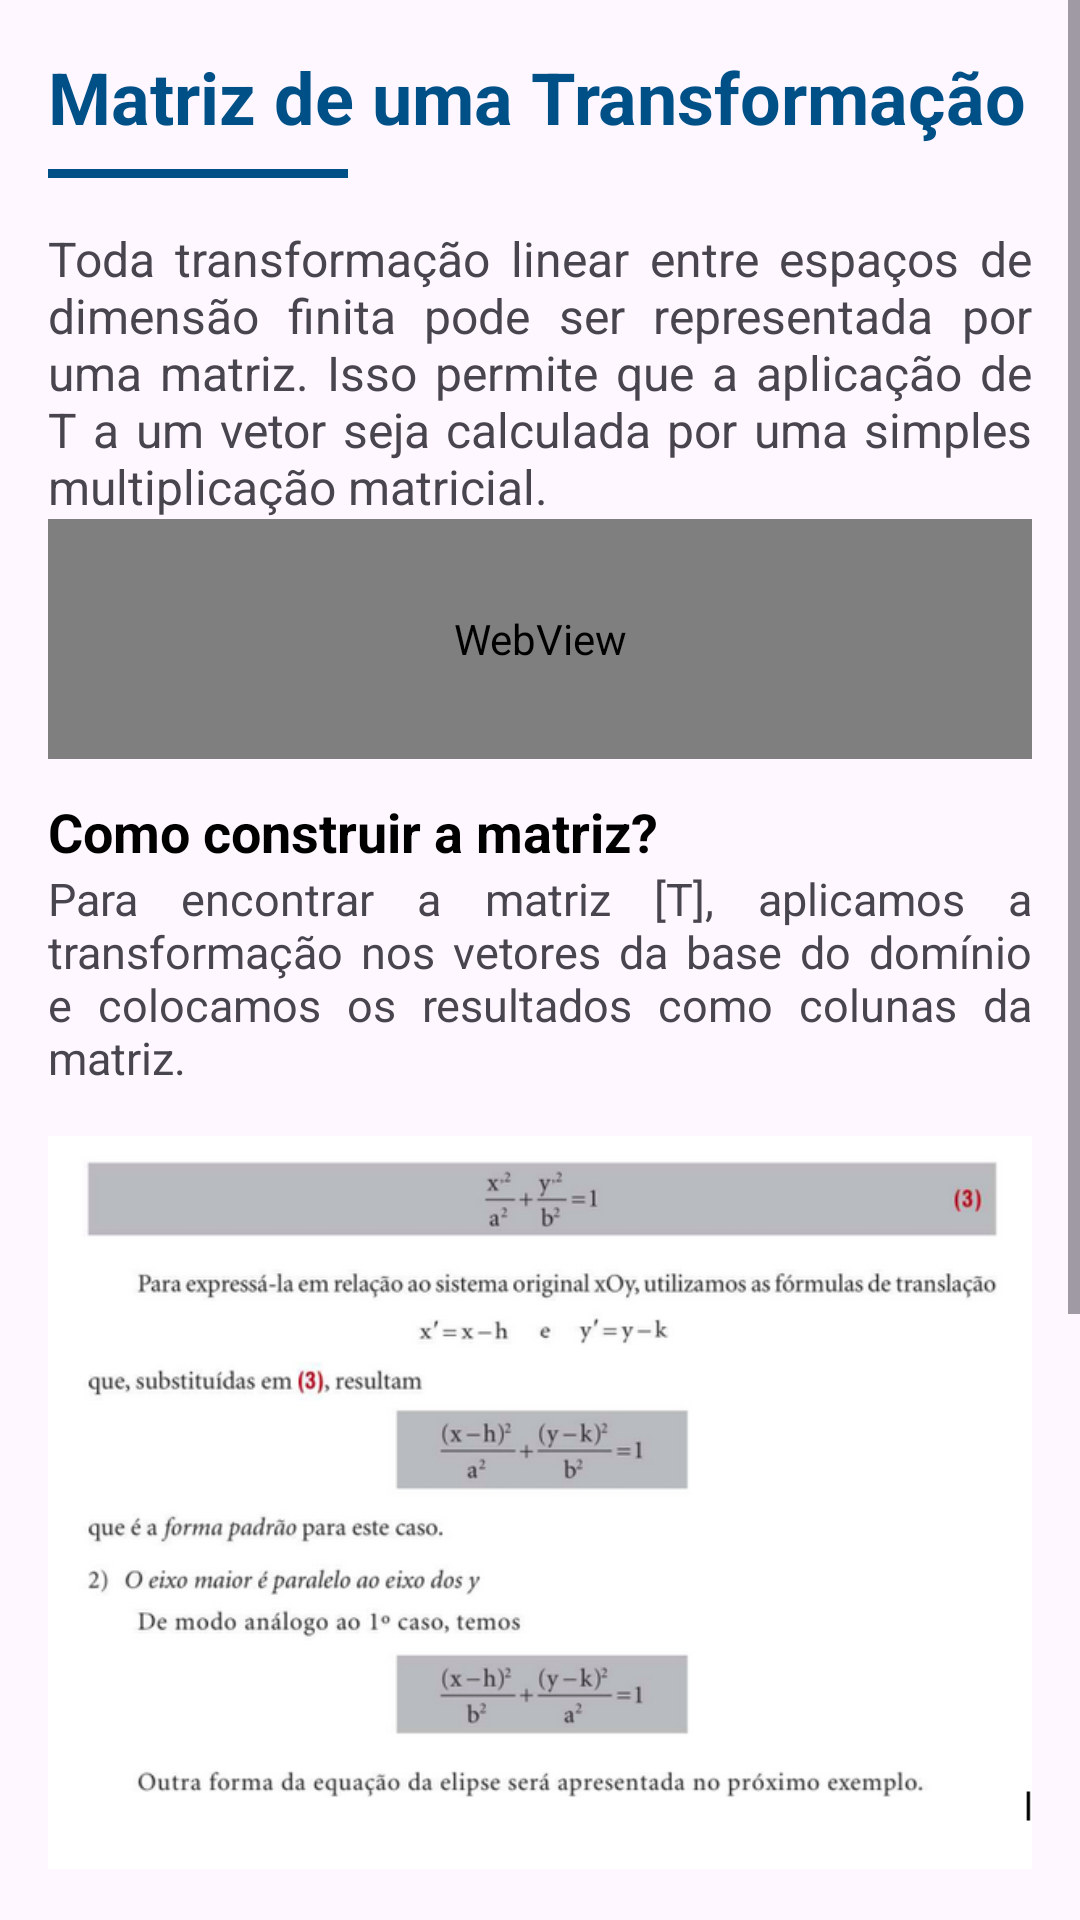

Layout XML and referenced resources for this Android screen:
<!-- AndroidManifest.xml: application theme Theme.MatrixLab -->
<!-- res/layout/fragment_linear23.xml -->
<?xml version="1.0" encoding="utf-8"?>
<ScrollView xmlns:android="http://schemas.android.com/apk/res/android"
    xmlns:tools="http://schemas.android.com/tools"
    android:id="@+id/scroll"
    android:layout_width="match_parent"
    android:layout_height="match_parent"
    android:fillViewport="true"
    tools:context=".ui.reflow.Linear23">

    <LinearLayout
        android:layout_width="match_parent"
        android:layout_height="match_parent"
        android:orientation="vertical"
        android:padding="16dp">

        <TextView
            android:layout_width="match_parent"
            android:layout_height="wrap_content"
            android:text="Matriz de uma Transformação"
            android:textSize="24sp"
            android:textStyle="bold"
            android:textColor="#005088"
            android:paddingBottom="8dp" />

        <View
            android:layout_width="100dp"
            android:layout_height="3dp"
            android:background="#005088"
            android:layout_marginBottom="16dp"/>

        <TextView
            android:layout_width="match_parent"
            android:layout_height="wrap_content"
            android:textSize="16sp"
            android:justificationMode="inter_word"
            android:text="Toda transformação linear entre espaços de dimensão finita pode ser representada por uma matriz. Isso permite que a aplicação de T a um vetor seja calculada por uma simples multiplicação matricial." />

        <WebView
            android:id="@+id/math_equacao_matricial"
            android:layout_width="match_parent"
            android:layout_height="80dp"
            android:background="@android:color/transparent" />

        <TextView
            android:layout_width="match_parent"
            android:layout_height="wrap_content"
            android:text="Como construir a matriz?"
            android:textSize="18sp"
            android:textStyle="bold"
            android:textColor="@android:color/black"
            android:paddingTop="12dp" />

        <TextView
            android:layout_width="match_parent"
            android:layout_height="wrap_content"
            android:textSize="15sp"
            android:justificationMode="inter_word"
            android:text="Para encontrar a matriz [T], aplicamos a transformação nos vetores da base do domínio e colocamos os resultados como colunas da matriz." />

        <ImageView
            android:layout_width="match_parent"
            android:layout_height="wrap_content"
            android:adjustViewBounds="true"
            android:layout_marginTop="16dp"
            android:layout_marginBottom="16dp"
            android:src="@drawable/exemplo45" />

        <TextView
            android:layout_width="match_parent"
            android:layout_height="wrap_content"
            android:text="Exemplo de Aplicação"
            android:textSize="18sp"
            android:textStyle="bold"
            android:textColor="#005088" />

        <TextView
            android:layout_width="match_parent"
            android:layout_height="wrap_content"
            android:textSize="15sp"
            android:text="Se T(x, y) = (2x + y, x - 3y), a matriz associada na base canônica é formada pelas imagens de (1,0) e (0,1):" />

        <WebView
            android:id="@+id/math_exemplo_matriz"
            android:layout_width="match_parent"
            android:layout_height="120dp"
            android:background="@android:color/transparent" />

        <View
            android:layout_width="match_parent"
            android:layout_height="80dp" />

    </LinearLayout>
</ScrollView>
<!-- resources referenced by this layout -->
<resources>
  <!-- drawable exemplo45: png bitmap (drawable, 90137 bytes) -->
  <style name="Theme.MatrixLab" parent="Theme.Material3.Light.NoActionBar">
          
          <item name="colorPrimary">@color/purple_500</item>
          <item name="colorPrimaryVariant">@color/purple_700</item>
          <item name="colorOnPrimary">@color/white</item>
          <item name="colorSecondary">@color/teal_200</item>
          <item name="colorSecondaryVariant">@color/teal_700</item>
          <item name="colorOnSecondary">@color/black</item>
          <item name="android:statusBarColor">?attr/colorPrimaryVariant</item>
      </style>
  <!-- not gathered from this repository: default colours our renderer supplied (Android Studio template values) -->
  <color name="purple_500">#FF6200EE</color>
  <color name="purple_700">#FF3700B3</color>
  <color name="teal_200">#FF03DAC5</color>
  <color name="teal_700">#FF018786</color>
  <color name="black">#FF000000</color>
  <color name="white">#FFFFFFFF</color>
</resources>
